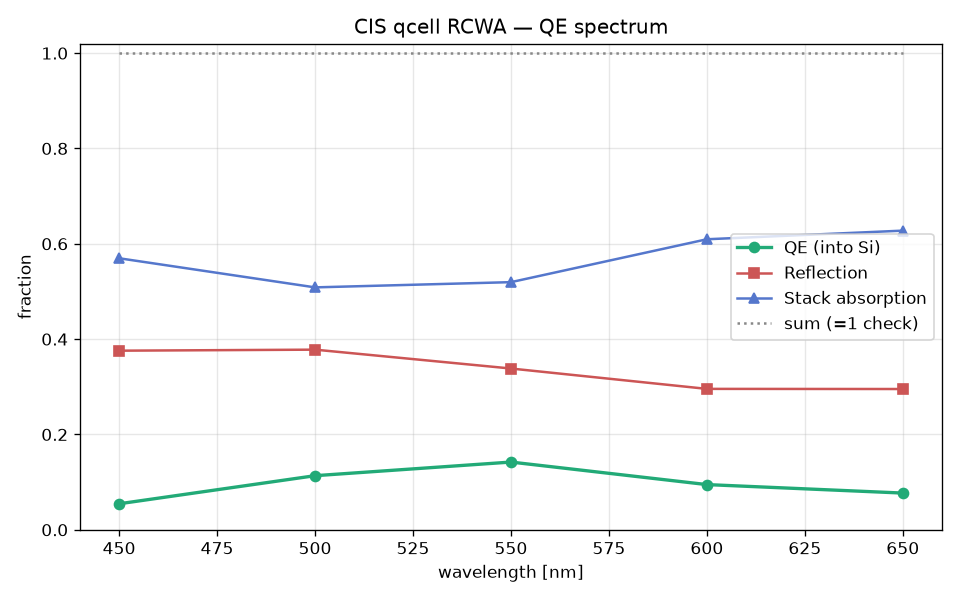

Values plotted in this chart, from the file beside it:
lambda_um, R, QE_Si, A_stack
0.4500, 0.3758, 0.05458, 0.5697
0.5000, 0.3779, 0.1135, 0.5086
0.5500, 0.3383, 0.1421, 0.5195
0.6000, 0.2956, 0.09485, 0.6095
0.6500, 0.2953, 0.07705, 0.6276
